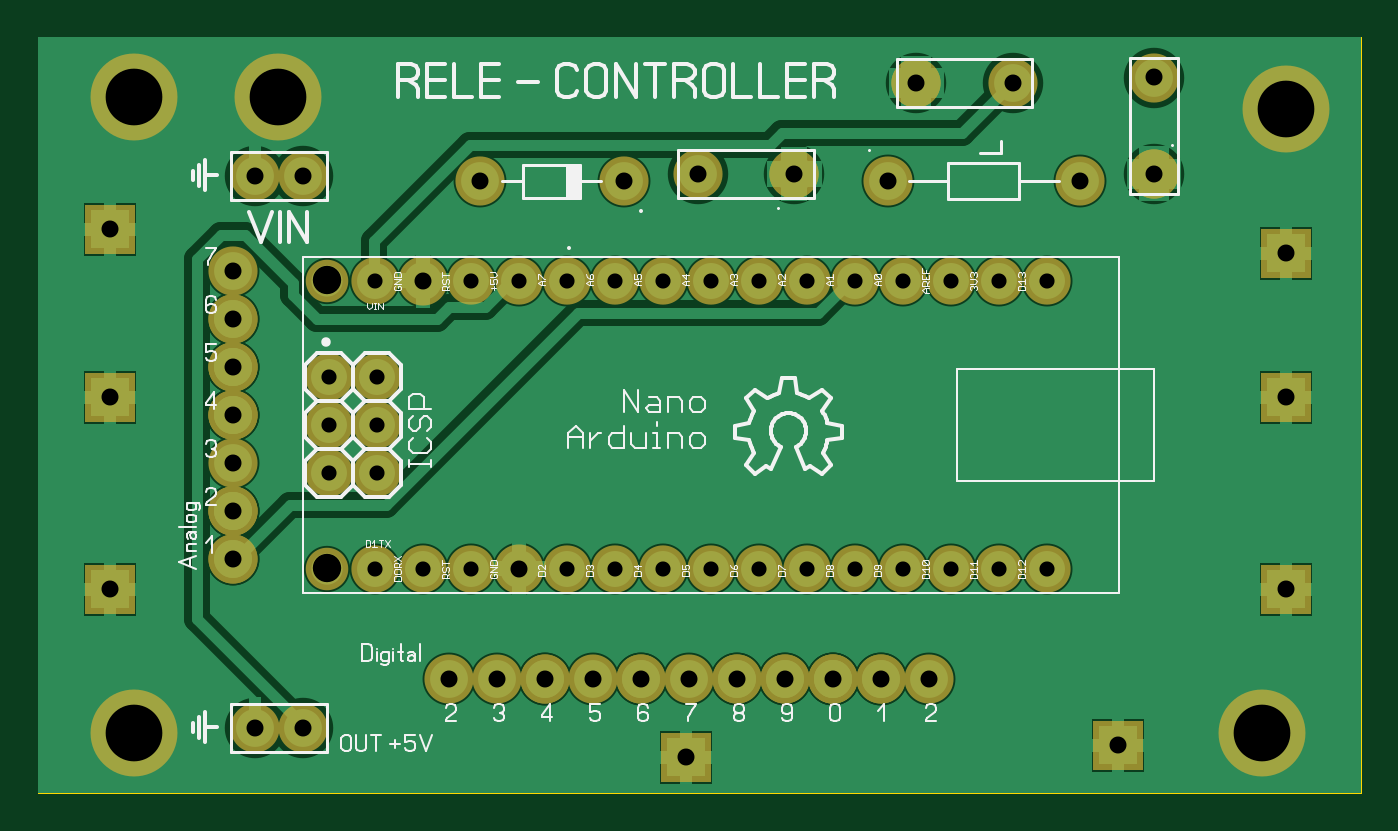
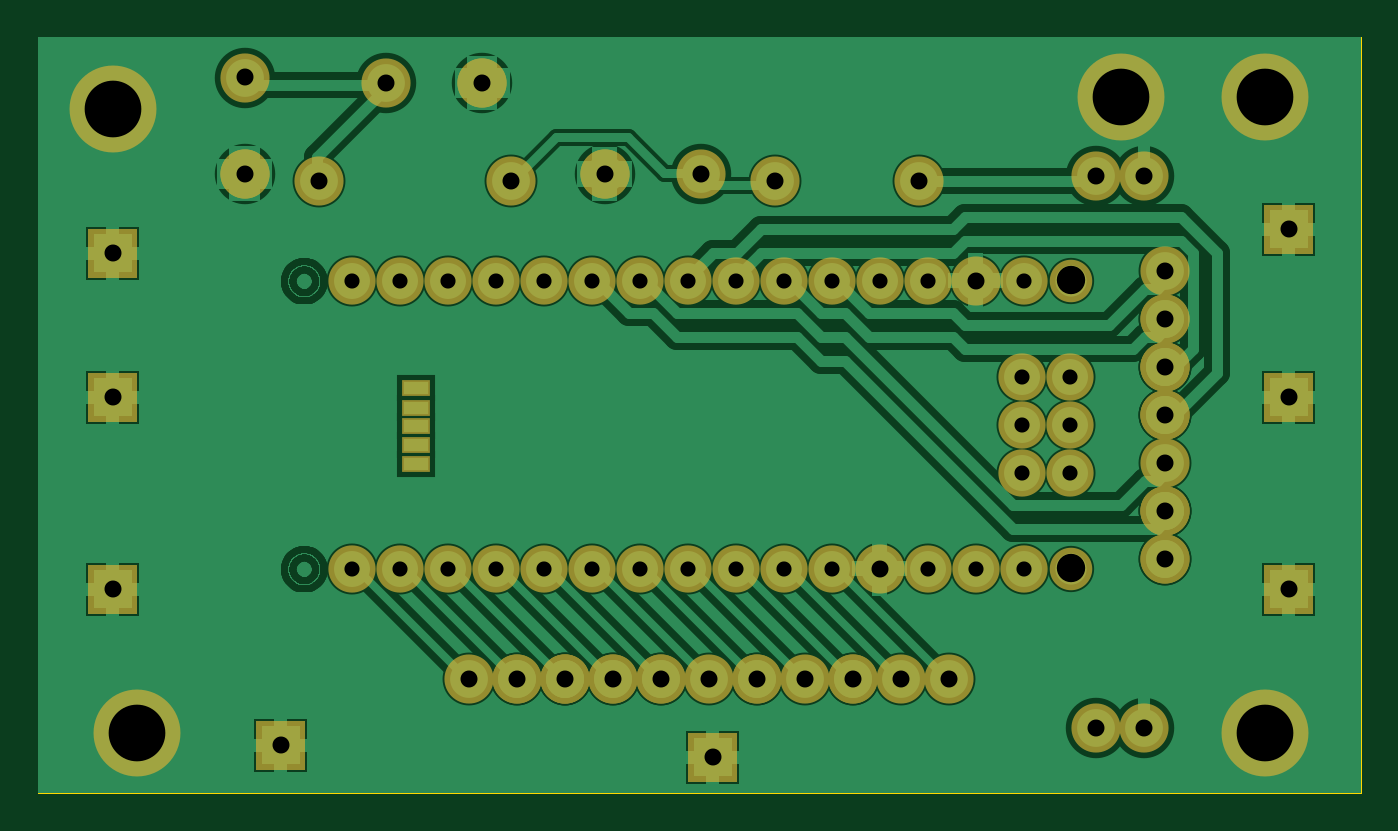
Circuit board: 7 layer files. Board 70.0 x 40.0 mm.
- drill: ARDUINOREL.DRL (1400 bytes)
- bottom_copper: ARDUINOREL_copper_bottom.gbr (35564 bytes)
- top_copper: ARDUINOREL_copper_top.gbr (17223 bytes)
- outline: ARDUINOREL_outline.gbr (179 bytes)
- top_silk: ARDUINOREL_silkscreen_top.gbr (29385 bytes)
- bottom_mask: ARDUINOREL_soldermask_bottom.gbr (4085 bytes)
- top_mask: ARDUINOREL_soldermask_top.gbr (3900 bytes)

=== drill: ARDUINOREL.DRL ===
; Drill file
; Format: 2.4 (00.0000)
M48
INCH
T01C0.0315
T02C0.0354
T03C0.0591
T04C0.1181
%
G05
G90
T01
X-001550Y002300
X-000550Y002300
X000450Y002300
X002450Y002300
X003450Y002300
X004450Y002300
X005450Y002300
X006450Y002300
X007450Y002300
X008450Y002300
X009450Y002300
X010450Y002300
X011450Y002300
X012450Y002300
X012450Y008300
X011450Y008300
X010450Y008300
X009450Y008300
X008450Y008300
X007450Y008300
X006450Y008300
X005450Y008300
X004450Y008300
X003450Y008300
X002450Y008300
X001450Y008300
X000450Y008300
X-001550Y008300
X-001510Y006290
X-002510Y006290
X-002510Y005290
X-002510Y004290
X-001510Y004290
X-001510Y005290
T02
X-007070Y001880
X-004500Y002500
X-004500Y003500
X-004500Y004500
X-004500Y005500
X-004500Y006500
X-004500Y007500
X-004500Y008500
X-004050Y010480
X-003050Y010480
X-000550Y008300
X000630Y010380
X003630Y010380
X005180Y010520
X007180Y010530
X009130Y010380
X009730Y012420
X011740Y012430
X013130Y010380
X014680Y010530
X014680Y012540
X017430Y008880
X017430Y005880
X017430Y001880
X013930Y-001370
X010000Y000000
X009000Y000000
X008000Y000000
X007000Y000000
X006000Y000000
X005000Y000000
X004000Y000000
X003000Y000000
X002000Y000000
X001000Y000000
X000000Y000000
X001450Y002300
X004930Y-001620
X-003050Y-001020
X-004050Y-001020
X-007070Y005880
X-007070Y009380
T03
X-002540Y002310
X-002540Y008310
T04
X-006570Y-001120
X-006570Y012130
X-003570Y012130
X017430Y011880
X016930Y-001120
M30

=== bottom_copper: ARDUINOREL_copper_bottom.gbr (35564 bytes, source omitted) ===
=== top_copper: ARDUINOREL_copper_top.gbr (17223 bytes, source omitted) ===
=== outline: ARDUINOREL_outline.gbr ===
%FSLAX34Y34*%
%MOMM*%
%LNOUTLINE*%
G71*
G01*
%ADD10C,0.002*%
%LPD*%
G54D10*
X-217646Y339759D02*
X482354Y339759D01*
X482354Y-60241D01*
X-217646Y-60241D01*
X-217646Y339759D01*
M02*

=== top_silk: ARDUINOREL_silkscreen_top.gbr (29385 bytes, source omitted) ===
=== bottom_mask: ARDUINOREL_soldermask_bottom.gbr ===
%FSLAX34Y34*%
%MOMM*%
%LNSOLDERMASK_BOTTOM*%
G71*
G01*
%ADD10R,1.470X0.835*%
%ADD11C,2.500*%
%ADD12C,2.250*%
%ADD13C,2.600*%
%ADD14C,4.600*%
%LPD*%
X282228Y153964D02*
G54D10*
D03*
X282228Y143804D02*
G54D10*
D03*
X282228Y134152D02*
G54D10*
D03*
X282228Y123992D02*
G54D10*
D03*
X282228Y114086D02*
G54D10*
D03*
X-39336Y58460D02*
G54D11*
D03*
X-13936Y58460D02*
G54D11*
D03*
X11464Y58460D02*
G54D11*
D03*
X36864Y58460D02*
G54D11*
D03*
X62264Y58460D02*
G54D11*
D03*
X87664Y58460D02*
G54D11*
D03*
X113064Y58460D02*
G54D11*
D03*
X138464Y58460D02*
G54D11*
D03*
X163864Y58460D02*
G54D11*
D03*
X189264Y58460D02*
G54D11*
D03*
X214664Y58460D02*
G54D11*
D03*
X240064Y58460D02*
G54D11*
D03*
X265464Y58460D02*
G54D11*
D03*
X290864Y58460D02*
G54D11*
D03*
X316264Y58460D02*
G54D11*
D03*
X-39336Y210860D02*
G54D11*
D03*
X-13936Y210860D02*
G54D11*
D03*
X11464Y210860D02*
G54D11*
D03*
X36864Y210860D02*
G54D11*
D03*
X62264Y210860D02*
G54D11*
D03*
X87664Y210860D02*
G54D11*
D03*
X113064Y210860D02*
G54D11*
D03*
X138464Y210860D02*
G54D11*
D03*
X163864Y210860D02*
G54D11*
D03*
X189264Y210860D02*
G54D11*
D03*
X214664Y210860D02*
G54D11*
D03*
X240064Y210860D02*
G54D11*
D03*
X265464Y210860D02*
G54D11*
D03*
X290864Y210860D02*
G54D11*
D03*
X316264Y210860D02*
G54D11*
D03*
X-64577Y211019D02*
G54D12*
D03*
X-64577Y58619D02*
G54D12*
D03*
X-38320Y159806D02*
G54D11*
D03*
X-63720Y159806D02*
G54D11*
D03*
X-38320Y134406D02*
G54D11*
D03*
X-63720Y134406D02*
G54D11*
D03*
X-38320Y109006D02*
G54D11*
D03*
X-63720Y109006D02*
G54D11*
D03*
X92234Y263559D02*
G54D13*
D03*
X16034Y263559D02*
G54D13*
D03*
X-102891Y266134D02*
G54D13*
D03*
X-77391Y266134D02*
G54D13*
D03*
X131499Y267316D02*
G54D13*
D03*
X182480Y267429D02*
G54D13*
D03*
X231934Y263559D02*
G54D13*
D03*
X333534Y263559D02*
G54D13*
D03*
X298120Y315684D02*
G54D13*
D03*
X247139Y315572D02*
G54D13*
D03*
X372851Y318434D02*
G54D13*
D03*
X372963Y267454D02*
G54D13*
D03*
X182480Y267429D02*
G54D13*
D03*
X247139Y315572D02*
G54D13*
D03*
X372963Y267454D02*
G54D13*
D03*
X50800Y0D02*
G54D13*
D03*
X25400Y0D02*
G54D13*
D03*
X0Y0D02*
G54D13*
D03*
X101600Y0D02*
G54D13*
D03*
X76200Y0D02*
G54D13*
D03*
X50800Y0D02*
G54D13*
D03*
X152400Y0D02*
G54D13*
D03*
X127000Y0D02*
G54D13*
D03*
X101600Y0D02*
G54D13*
D03*
X203199Y0D02*
G54D13*
D03*
X177799Y0D02*
G54D13*
D03*
X152400Y0D02*
G54D13*
D03*
X228599Y0D02*
G54D13*
D03*
X203199Y0D02*
G54D13*
D03*
X177799Y0D02*
G54D13*
D03*
X253999Y0D02*
G54D13*
D03*
X228599Y0D02*
G54D13*
D03*
X203199Y0D02*
G54D13*
D03*
X-114300Y139700D02*
G54D13*
D03*
X-114300Y139700D02*
G54D13*
D03*
X-114300Y165100D02*
G54D13*
D03*
X-114300Y190500D02*
G54D13*
D03*
X-114300Y88900D02*
G54D13*
D03*
X-114300Y88900D02*
G54D13*
D03*
X-114300Y114300D02*
G54D13*
D03*
X-114300Y139700D02*
G54D13*
D03*
X-114300Y63500D02*
G54D13*
D03*
X-114300Y88900D02*
G54D13*
D03*
X-114300Y165100D02*
G54D13*
D03*
X-114300Y165100D02*
G54D13*
D03*
X-114300Y190500D02*
G54D13*
D03*
X-114300Y215900D02*
G54D13*
D03*
X-114300Y63500D02*
G54D13*
D03*
X36864Y58460D02*
G54D13*
D03*
X-13936Y210860D02*
G54D13*
D03*
X-166846Y308009D02*
G54D14*
D03*
X-166846Y-28541D02*
G54D14*
D03*
X430054Y-28541D02*
G54D14*
D03*
X442754Y301659D02*
G54D14*
D03*
G36*
X340854Y-21891D02*
X366854Y-21891D01*
X366854Y-47891D01*
X340854Y-47891D01*
X340854Y-21891D01*
G37*
G36*
X112254Y-28241D02*
X138254Y-28241D01*
X138254Y-54241D01*
X112254Y-54241D01*
X112254Y-28241D01*
G37*
G36*
X429754Y238459D02*
X455754Y238459D01*
X455754Y212459D01*
X429754Y212459D01*
X429754Y238459D01*
G37*
G36*
X429754Y60659D02*
X455754Y60659D01*
X455754Y34659D01*
X429754Y34659D01*
X429754Y60659D01*
G37*
G36*
X-192546Y251159D02*
X-166546Y251159D01*
X-166546Y225159D01*
X-192546Y225159D01*
X-192546Y251159D01*
G37*
G36*
X-192546Y60659D02*
X-166546Y60659D01*
X-166546Y34659D01*
X-192546Y34659D01*
X-192546Y60659D01*
G37*
X-90646Y308009D02*
G54D14*
D03*
G36*
X-192546Y162259D02*
X-166546Y162259D01*
X-166546Y136259D01*
X-192546Y136259D01*
X-192546Y162259D01*
G37*
G36*
X429754Y162259D02*
X455754Y162259D01*
X455754Y136259D01*
X429754Y136259D01*
X429754Y162259D01*
G37*
X-102891Y-25966D02*
G54D13*
D03*
X-77391Y-25966D02*
G54D13*
D03*
M02*

=== top_mask: ARDUINOREL_soldermask_top.gbr ===
%FSLAX34Y34*%
%MOMM*%
%LNSOLDERMASK_TOP*%
G71*
G01*
%ADD10C,2.500*%
%ADD11C,2.250*%
%ADD12C,2.600*%
%ADD13C,4.600*%
%LPD*%
X-39336Y58460D02*
G54D10*
D03*
X-13936Y58460D02*
G54D10*
D03*
X11464Y58460D02*
G54D10*
D03*
X36864Y58460D02*
G54D10*
D03*
X62264Y58460D02*
G54D10*
D03*
X87664Y58460D02*
G54D10*
D03*
X113064Y58460D02*
G54D10*
D03*
X138464Y58460D02*
G54D10*
D03*
X163864Y58460D02*
G54D10*
D03*
X189264Y58460D02*
G54D10*
D03*
X214664Y58460D02*
G54D10*
D03*
X240064Y58460D02*
G54D10*
D03*
X265464Y58460D02*
G54D10*
D03*
X290864Y58460D02*
G54D10*
D03*
X316264Y58460D02*
G54D10*
D03*
X-39336Y210860D02*
G54D10*
D03*
X-13936Y210860D02*
G54D10*
D03*
X11464Y210860D02*
G54D10*
D03*
X36864Y210860D02*
G54D10*
D03*
X62264Y210860D02*
G54D10*
D03*
X87664Y210860D02*
G54D10*
D03*
X113064Y210860D02*
G54D10*
D03*
X138464Y210860D02*
G54D10*
D03*
X163864Y210860D02*
G54D10*
D03*
X189264Y210860D02*
G54D10*
D03*
X214664Y210860D02*
G54D10*
D03*
X240064Y210860D02*
G54D10*
D03*
X265464Y210860D02*
G54D10*
D03*
X290864Y210860D02*
G54D10*
D03*
X316264Y210860D02*
G54D10*
D03*
X-64577Y211019D02*
G54D11*
D03*
X-64577Y58619D02*
G54D11*
D03*
X-38320Y159806D02*
G54D10*
D03*
X-63720Y159806D02*
G54D10*
D03*
X-38320Y134406D02*
G54D10*
D03*
X-63720Y134406D02*
G54D10*
D03*
X-38320Y109006D02*
G54D10*
D03*
X-63720Y109006D02*
G54D10*
D03*
X92234Y263559D02*
G54D12*
D03*
X16034Y263559D02*
G54D12*
D03*
X-102891Y266134D02*
G54D12*
D03*
X-77391Y266134D02*
G54D12*
D03*
X131499Y267316D02*
G54D12*
D03*
X182480Y267429D02*
G54D12*
D03*
X231934Y263559D02*
G54D12*
D03*
X333534Y263559D02*
G54D12*
D03*
X298120Y315684D02*
G54D12*
D03*
X247139Y315572D02*
G54D12*
D03*
X372851Y318434D02*
G54D12*
D03*
X372963Y267454D02*
G54D12*
D03*
X182480Y267429D02*
G54D12*
D03*
X247139Y315572D02*
G54D12*
D03*
X372963Y267454D02*
G54D12*
D03*
X50800Y0D02*
G54D12*
D03*
X25400Y0D02*
G54D12*
D03*
X0Y0D02*
G54D12*
D03*
X101600Y0D02*
G54D12*
D03*
X76200Y0D02*
G54D12*
D03*
X50800Y0D02*
G54D12*
D03*
X152400Y0D02*
G54D12*
D03*
X127000Y0D02*
G54D12*
D03*
X101600Y0D02*
G54D12*
D03*
X203199Y0D02*
G54D12*
D03*
X177799Y0D02*
G54D12*
D03*
X152400Y0D02*
G54D12*
D03*
X228599Y0D02*
G54D12*
D03*
X203199Y0D02*
G54D12*
D03*
X177799Y0D02*
G54D12*
D03*
X253999Y0D02*
G54D12*
D03*
X228599Y0D02*
G54D12*
D03*
X203199Y0D02*
G54D12*
D03*
X-114300Y139700D02*
G54D12*
D03*
X-114300Y139700D02*
G54D12*
D03*
X-114300Y165100D02*
G54D12*
D03*
X-114300Y190500D02*
G54D12*
D03*
X-114300Y88900D02*
G54D12*
D03*
X-114300Y88900D02*
G54D12*
D03*
X-114300Y114300D02*
G54D12*
D03*
X-114300Y139700D02*
G54D12*
D03*
X-114300Y63500D02*
G54D12*
D03*
X-114300Y88900D02*
G54D12*
D03*
X-114300Y165100D02*
G54D12*
D03*
X-114300Y165100D02*
G54D12*
D03*
X-114300Y190500D02*
G54D12*
D03*
X-114300Y215900D02*
G54D12*
D03*
X-114300Y63500D02*
G54D12*
D03*
X36864Y58460D02*
G54D12*
D03*
X-13936Y210860D02*
G54D12*
D03*
X-166846Y308009D02*
G54D13*
D03*
X-166846Y-28541D02*
G54D13*
D03*
X430054Y-28541D02*
G54D13*
D03*
X442754Y301659D02*
G54D13*
D03*
G36*
X340854Y-21891D02*
X366854Y-21891D01*
X366854Y-47891D01*
X340854Y-47891D01*
X340854Y-21891D01*
G37*
G36*
X112254Y-28241D02*
X138254Y-28241D01*
X138254Y-54241D01*
X112254Y-54241D01*
X112254Y-28241D01*
G37*
G36*
X429754Y238459D02*
X455754Y238459D01*
X455754Y212459D01*
X429754Y212459D01*
X429754Y238459D01*
G37*
G36*
X429754Y60659D02*
X455754Y60659D01*
X455754Y34659D01*
X429754Y34659D01*
X429754Y60659D01*
G37*
G36*
X-192546Y251159D02*
X-166546Y251159D01*
X-166546Y225159D01*
X-192546Y225159D01*
X-192546Y251159D01*
G37*
G36*
X-192546Y60659D02*
X-166546Y60659D01*
X-166546Y34659D01*
X-192546Y34659D01*
X-192546Y60659D01*
G37*
X-90646Y308009D02*
G54D13*
D03*
G36*
X-192546Y162259D02*
X-166546Y162259D01*
X-166546Y136259D01*
X-192546Y136259D01*
X-192546Y162259D01*
G37*
G36*
X429754Y162259D02*
X455754Y162259D01*
X455754Y136259D01*
X429754Y136259D01*
X429754Y162259D01*
G37*
X-102891Y-25966D02*
G54D12*
D03*
X-77391Y-25966D02*
G54D12*
D03*
M02*

